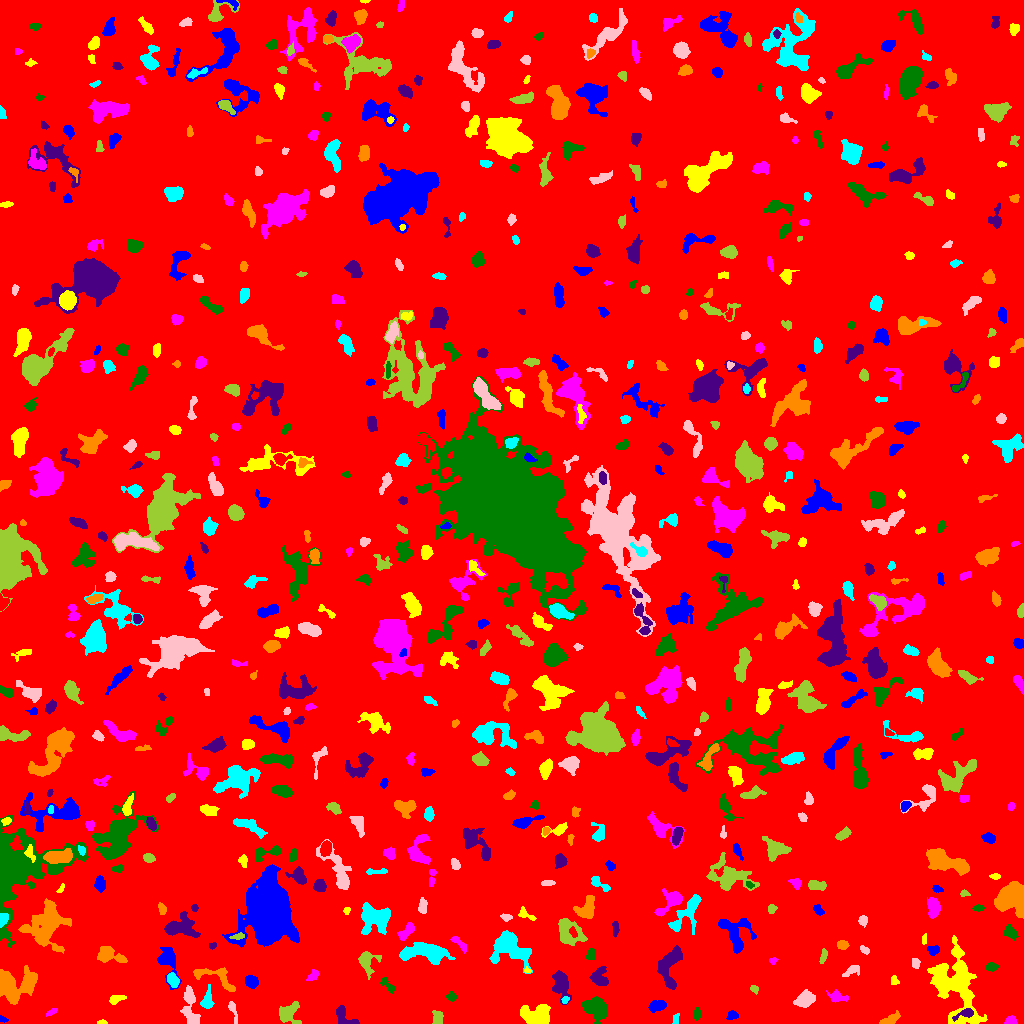

Source data for this figure (header and first rows):
ID, X, Y, A, B, theta, total_flux, mu_max, mu_median, mu_mean, R_fwhm, R_e, R10, R90, x_start, x_end, y_start, y_end, area, greylevel
0, 515.3, 507.7, 299.9, 294.1, 0.8403, 1986274, 16.0, 2.0, 2.299, 47.46, 244, 94.01, 391.6, 0, 1023, 0, 1023, 864033, 2.299
1, 2.183, 4.5, 2.107, 1.319, -0.4944, 82.0, 4.0, 2.0, 1.783, 2.764, 1.954, 0.7979, 3.141, 0, 8, 1, 8, 46, 7.783
2, 101.9, 1.033, 2.404, 1.031, 0.01827, 60.0, 3.0, 1.0, 1.463, 2.394, 1.871, 0.5642, 3.038, 97, 107, 0, 4, 41, 7.463
3, 1011, 3.298, 2.652, 2.081, 0.2498, 362.0, 8.0, 4.0, 3.935, 4.068, 2.985, 1.128, 4.514, 1004, 1017, 0, 8, 92, 8.935
4, 595.3, 15.09, 6.316, 4.563, -0.6099, 2735, 13.0, 6.0, 6.16, 7.899, 6.507, 2.646, 10.12, 581, 607, 0, 27, 444, 11.16
5, 965.5, 10.09, 5.226, 2.016, 0.3456, 373.0, 6.0, 2.0, 2.723, 4.222, 3.338, 1.382, 5.528, 952, 973, 2, 15, 137, 13.72
6, 889.9, 3.886, 5.722, 2.03, 0.4506, 605.0, 8.0, 4.0, 3.878, 5.262, 4.029, 1.493, 6.129, 879, 900, 0, 13, 156, 8.878
7, 675.6, 3.976, 3.104, 1.515, 1.299, 85.0, 3.0, 1.0, 1.328, 2.764, 2.459, 0.7979, 3.909, 672, 679, 0, 10, 64, 7.328
8, 232.3, 15.31, 5.171, 1.581, -1.273, 160.0, 4.0, 1.0, 1.391, 3.613, 2.877, 0.9772, 4.886, 228, 237, 0, 22, 115, 7.391
9, 437.3, 5.795, 3.72, 2.45, 1.459, 322.0, 5.0, 2.0, 2.385, 4.406, 3.656, 1.493, 5.642, 432, 443, 0, 13, 135, 8.385
10, 488.6, 8.737, 1.933, 1.408, 0.8865, 76.0, 3.0, 1.0, 1.551, 2.764, 2.111, 0.7979, 3.338, 485, 492, 5, 12, 49, 7.551
11, 731.9, 8.344, 2.667, 2.127, 0.2742, 209.0, 5.0, 2.0, 2.272, 3.432, 2.985, 1.128, 4.583, 726, 738, 4, 13, 92, 8.272
12, 536.8, 7.482, 6.897, 4.75, -0.1068, 2979, 15.0, 6.0, 6.117, 7.203, 6.652, 2.585, 10.23, 520, 550, 0, 19, 487, 12.12
13, 51.5, 11.5, 2.812, 1.253, 0.5696, 86.0, 3.0, 1.0, 1.323, 2.877, 2.394, 0.7979, 3.785, 46, 57, 7, 15, 65, 7.323
14, 696.7, 9.575, 2.83, 1.677, 1.484, 233.0, 6.0, 2.0, 2.618, 3.7, 2.706, 0.9772, 4.26, 693, 701, 3, 16, 89, 8.618
15, 343.9, 7.752, 7.326, 3.285, -0.7337, 537.0, 7.0, 2.0, 2.452, 4.334, 4.107, 1.596, 6.77, 336, 359, 0, 18, 219, 8.452
16, 10.81, 37.31, 8.172, 7.49, -1.289, 3638, 17.0, 4.0, 5.454, 6.604, 7.247, 2.646, 12.26, 0, 37, 19, 58, 667, 10.45
17, 565.3, 23.82, 1.555, 1.39, 0.2219, 94.0, 6.0, 2.0, 1.843, 2.111, 1.693, 0.5642, 2.877, 561, 569, 20, 27, 51, 11.84
18, 805, 24, 4.509, 3.22, 0.5004, 1739, 15.0, 6.0, 6.441, 5.754, 4.787, 1.954, 7.715, 793, 815, 16, 34, 270, 11.44
19, 287.8, 10.2, 4.939, 3.927, 0.7168, 1302, 13.0, 3.0, 4.146, 4.754, 4.687, 1.784, 7.919, 279, 301, 0, 22, 314, 10.15
20, 427.6, 25.39, 4.779, 1.848, -0.3639, 344.0, 6.0, 2.0, 2.867, 4.334, 3.432, 1.382, 5.441, 420, 437, 19, 30, 120, 7.867
21, 656.7, 17.45, 3.965, 2.319, 0.2325, 714.0, 10.0, 4.0, 4.057, 4.787, 3.868, 1.493, 6.155, 648, 666, 11, 23, 176, 10.06
22, 116, 24.45, 3.92, 2.016, 0.3485, 257.0, 5.0, 2.0, 2.178, 3.989, 3.523, 1.262, 5.323, 109, 126, 19, 28, 118, 8.178
23, 837, 26.53, 4.34, 2.346, -0.273, 569.0, 9.0, 3.0, 3.448, 4.107, 3.613, 1.382, 5.836, 826, 848, 21, 34, 165, 10.45
24, 451.2, 26.72, 2.358, 1.971, -0.1995, 158.0, 4.0, 2.0, 1.951, 3.868, 2.706, 0.9772, 4.297, 446, 456, 22, 32, 81, 7.951
25, 561.6, 39.06, 6.375, 3.527, -1.342, 1408, 14.0, 3.0, 3.826, 4.549, 5.015, 1.784, 8.759, 552, 571, 19, 53, 368, 9.826
26, 215.8, 46.7, 13.07, 4.816, -0.3854, 972.0, 8.0, 3.0, 2.723, 5.441, 5.944, 2.111, 9.253, 193, 235, 32, 56, 357, 8.723
27, 207.4, 23.08, 5.455, 2.471, 1.459, 490.0, 6.0, 2.0, 2.692, 5.293, 4.068, 1.596, 6.408, 200, 214, 15, 39, 182, 9.692
28, 189.7, 18.94, 10.83, 3.331, -1.466, 1263, 10.0, 3.0, 3.281, 4.618, 5.781, 2.034, 9.591, 180, 200, 0, 38, 385, 8.281
29, 754.2, 34.46, 2.129, 1.748, -0.9027, 156.0, 5.0, 2.0, 2.557, 3.038, 2.394, 0.9772, 3.742, 750, 758, 29, 38, 61, 7.557
30, 59.96, 37.02, 6.972, 3.061, 0.06021, 435.0, 7.0, 2.0, 2.091, 3.478, 3.827, 1.382, 6.699, 44, 76, 30, 45, 208, 8.091
31, 251.4, 41.72, 3.06, 2.727, -0.605, 617.0, 8.0, 3.0, 3.981, 4.951, 3.7, 1.493, 5.917, 245, 258, 35, 48, 155, 9.981
32, 894.7, 42.92, 2.591, 1.812, -1.131, 131.0, 4.0, 2.0, 1.926, 3.523, 2.523, 0.9772, 3.949, 891, 899, 39, 48, 68, 7.926
33, 313.6, 47.92, 3.175, 1.934, 0.7082, 217.0, 7.0, 2.0, 2.149, 2.394, 2.821, 0.9772, 4.72, 306, 319, 43, 54, 101, 8.149
34, 388.3, 37.48, 4.882, 1.958, -0.7787, 303.0, 5.0, 2.0, 2.484, 4.107, 3.523, 1.493, 5.441, 380, 395, 30, 46, 122, 7.484
35, 599.3, 45.37, 4.604, 3.948, -1.13, 968.0, 9.0, 4.0, 3.857, 5.323, 4.918, 1.871, 7.695, 589, 608, 38, 57, 251, 8.857
36, 28.78, 41.21, 4.219, 2.239, 1.03, 430.0, 8.0, 2.0, 2.575, 3.949, 3.613, 1.382, 5.836, 23, 36, 32, 49, 167, 11.57
37, 172.6, 43.56, 3.26, 2.274, -0.9955, 400.0, 6.0, 2.0, 2.703, 4.787, 3.432, 1.382, 5.47, 167, 179, 36, 51, 148, 11.7
38, 851.2, 52.5, 5.015, 2.241, 0.4858, 371.0, 6.0, 2.0, 2.748, 4.618, 3.742, 1.382, 5.836, 842, 859, 47, 58, 135, 10.75
39, 366.9, 62.4, 5.682, 4.826, -1.528, 982.0, 10.0, 3.0, 3.47, 4.72, 4.918, 1.784, 8.234, 358, 381, 44, 72, 283, 8.47
40, 696.6, 52.01, 3.816, 2.794, 0.4319, 626.0, 9.0, 3.0, 3.749, 3.909, 3.909, 1.493, 6.383, 686, 703, 46, 60, 167, 8.749
41, 167.5, 63.87, 6.685, 4.145, -1.353, 1249, 12.0, 2.0, 3.413, 5.262, 4.82, 1.784, 8.406, 157, 181, 34, 76, 366, 10.41
42, 527.1, 52.85, 1.837, 1.435, -0.3674, 120.0, 7.0, 3.0, 3.243, 2.185, 1.954, 0.5642, 2.985, 524, 531, 51, 57, 37, 10.24
43, 772.9, 62.94, 2.015, 1.682, 0.2576, 127.0, 5.0, 2.0, 2.49, 2.585, 2.257, 0.7979, 3.523, 769, 778, 59, 66, 51, 7.49
44, 991.4, 56.6, 2.896, 1.644, -0.005782, 181.0, 5.0, 2.0, 1.905, 3.141, 2.764, 0.9772, 4.442, 985, 998, 52, 61, 95, 7.905
45, 669.7, 56.98, 11.44, 4.981, 1.363, 1946, 8.0, 4.0, 3.637, 9.424, 7.442, 2.985, 11.38, 657, 682, 34, 78, 535, 8.637
46, 109.6, 67.6, 8.013, 3.528, -0.2149, 925.0, 6.0, 3.0, 2.918, 7.506, 5.557, 2.185, 8.777, 97, 127, 61, 77, 317, 7.918
47, 507.3, 78.27, 8.457, 6.249, -0.5436, 6385, 36.0, 4.0, 8.134, 6.283, 6.308, 2.394, 12.3, 489, 532, 50, 93, 785, 13.13
48, 915.2, 60.24, 2.08, 1.905, -0.5972, 132.0, 5.0, 2.0, 1.63, 2.706, 2.459, 0.9772, 3.868, 912, 920, 55, 65, 81, 9.63
49, 823.2, 67.12, 3.633, 1.376, 1.327, 245.0, 7.0, 3.0, 2.753, 3.141, 2.821, 0.9772, 4.334, 819, 827, 60, 75, 89, 18.75
50, 807.1, 78.29, 14.34, 7.229, -0.5128, 17542, 55.0, 6.0, 9.973, 7.092, 9.305, 3.29, 18.49, 773, 861, 42, 95, 1759, 14.97
51, 934, 73.44, 2.595, 2.159, 0.1639, 247.0, 6.0, 2.0, 2.33, 3.827, 2.877, 1.128, 4.618, 927, 939, 68, 78, 106, 8.33
52, 955.8, 37.57, 20.19, 10.52, -1.304, 7042, 13.0, 4.0, 3.994, 8.311, 13.03, 4.886, 20.5, 927, 987, 0, 88, 1763, 8.994
53, 459.2, 80.17, 5.799, 1.845, -0.767, 478.0, 7.0, 4.0, 3.824, 4.853, 3.909, 1.493, 5.754, 450, 466, 70, 87, 125, 7.824
54, 590.7, 68.94, 2.769, 1.947, 1.458, 362.0, 9.0, 3.0, 3.584, 3.192, 2.932, 1.128, 4.687, 586, 595, 64, 75, 101, 9.584
55, 212.4, 77.61, 1.856, 1.391, 0.4109, 64.0, 3.0, 1.0, 1.333, 2.646, 2.034, 0.7979, 3.09, 209, 216, 74, 81, 48, 10.33
56, 842.6, 78.81, 2.777, 2.067, -0.0559, 494.0, 11.0, 5.0, 4.99, 3.523, 3.09, 1.128, 4.82, 837, 849, 74, 83, 99, 9.99
57, 425.4, 70.8, 12.51, 4.425, -0.05277, 3078, 12.0, 4.0, 4.474, 7.858, 7.999, 2.985, 12.67, 399, 455, 59, 81, 688, 9.474
58, 864.7, 73.42, 2.634, 1.673, -0.5764, 178.0, 5.0, 3.0, 2.618, 3.338, 2.706, 0.9772, 4.146, 860, 869, 69, 78, 68, 7.618
59, 238.1, 87.19, 3.51, 1.359, 0.1847, 171.0, 5.0, 2.0, 2.221, 3.09, 2.706, 0.9772, 4.222, 229, 244, 84, 91, 77, 11.22
... 644 more rows
